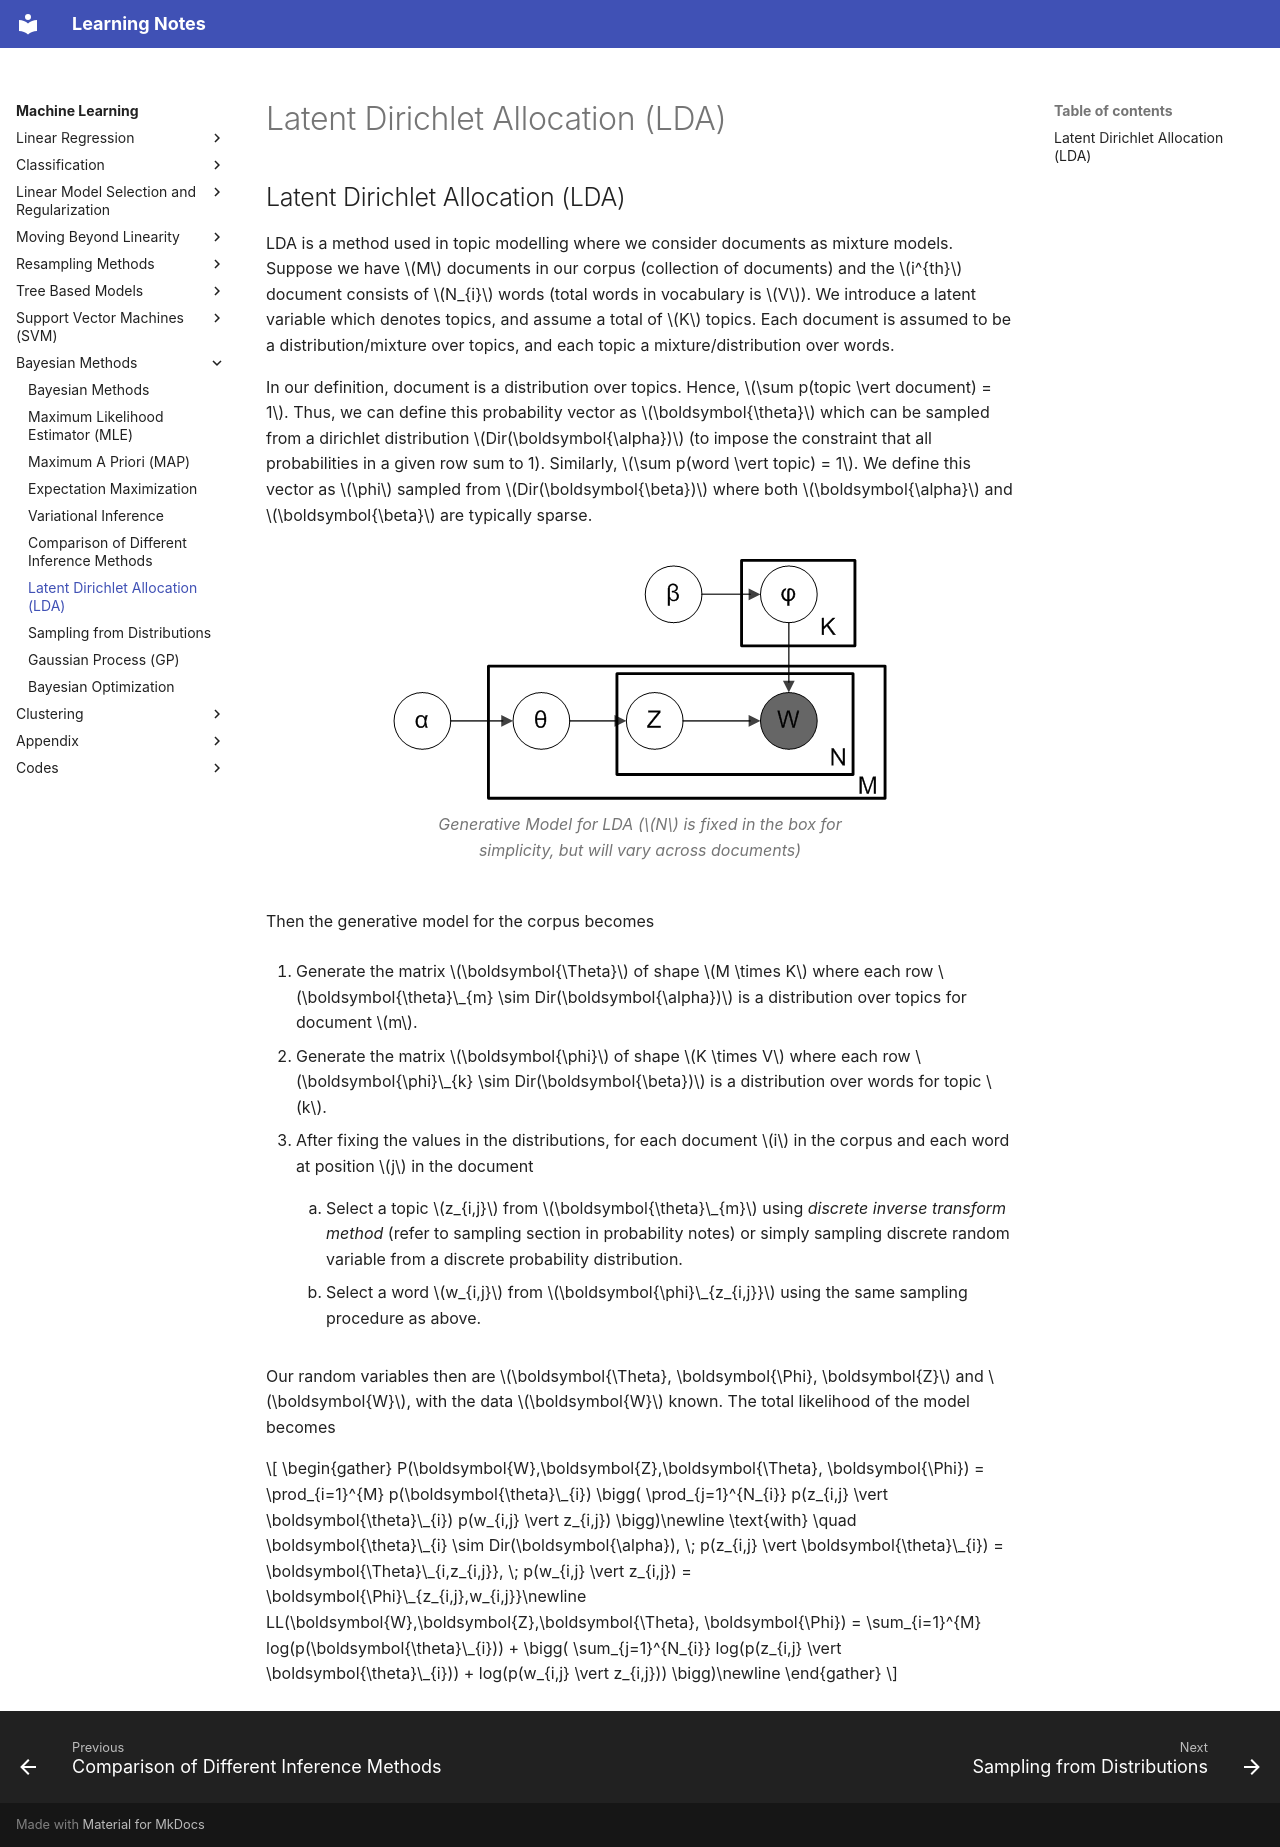

repository: DragonWarrior15/statistical-learning-notes · page: notes/machine_learning/chapters/bayesian_methods/lda.html · generator: mkdocs

# Latent Dirichlet Allocation (LDA)

## Latent Dirichlet Allocation (LDA)

LDA is a method used in topic modelling where we consider documents as mixture models. Suppose we have $M$ documents in our corpus (collection of documents) and the $i^{th}$ document consists of $N_{i}$ words (total words in vocabulary is $V$). We introduce a latent variable which denotes topics, and assume a total of $K$ topics. Each document is assumed to be a distribution/mixture over topics, and each topic a mixture/distribution over words.


In our definition, document is a distribution over topics. Hence, $\sum p(topic \vert document) = 1$. Thus, we can define this probability vector as $\boldsymbol{\theta}$ which can be sampled from a dirichlet distribution $Dir(\boldsymbol{\alpha})$ (to impose the constraint that all probabilities in a given row sum to 1). Similarly, $\sum p(word \vert topic) = 1$. We define this vector as $\phi$ sampled from $Dir(\boldsymbol{\beta})$ where both $\boldsymbol{\alpha}$ and $\boldsymbol{\beta}$ are typically sparse.

<figure class="notes-img">
  <img src="../../images/lda_1.png" alt="Generative Model for LDA (N is fixed in the box for simplicity, but will vary across documents)">
  <figcaption>Generative Model for LDA (\(N\) is fixed in the box for simplicity, but will vary across documents)</figcaption>
</figure>

Then the generative model for the corpus becomes

1.  Generate the matrix $\boldsymbol{\Theta}$ of shape $M \times K$ where each row $\boldsymbol{\theta}\_{m} \sim Dir(\boldsymbol{\alpha})$ is a distribution over topics for document $m$.

2.  Generate the matrix $\boldsymbol{\phi}$ of shape $K \times V$ where each row $\boldsymbol{\phi}\_{k} \sim Dir(\boldsymbol{\beta})$ is a distribution over words for topic $k$.

3.  After fixing the values in the distributions, for each document $i$ in the corpus and each word at position $j$ in the document

    1.  Select a topic $z_{i,j}$ from $\boldsymbol{\theta}\_{m}$ using _discrete inverse transform method_ (refer to sampling section in probability notes) or simply sampling discrete random variable from a discrete probability distribution.

    2.  Select a word $w_{i,j}$ from $\boldsymbol{\phi}\_{z_{i,j}}$ using the same sampling procedure as above.

Our random variables then are $\boldsymbol{\Theta}, \boldsymbol{\Phi}, \boldsymbol{Z}$ and $\boldsymbol{W}$, with the data $\boldsymbol{W}$ known. The total likelihood of the model becomes

$$
\begin{gather}
    P(\boldsymbol{W},\boldsymbol{Z},\boldsymbol{\Theta}, \boldsymbol{\Phi}) = \prod_{i=1}^{M} p(\boldsymbol{\theta}\_{i}) \bigg(  \prod_{j=1}^{N_{i}} p(z_{i,j} \vert \boldsymbol{\theta}\_{i}) p(w_{i,j} \vert z_{i,j}) \bigg)\newline
    \text{with} \quad \boldsymbol{\theta}\_{i} \sim Dir(\boldsymbol{\alpha}), \; p(z_{i,j} \vert \boldsymbol{\theta}\_{i}) = \boldsymbol{\Theta}\_{i,z_{i,j}}, \; p(w_{i,j} \vert z_{i,j}) = \boldsymbol{\Phi}\_{z_{i,j},w_{i,j}}\newline
    LL(\boldsymbol{W},\boldsymbol{Z},\boldsymbol{\Theta}, \boldsymbol{\Phi}) = \sum_{i=1}^{M} log(p(\boldsymbol{\theta}\_{i})) + \bigg(  \sum_{j=1}^{N_{i}} log(p(z_{i,j} \vert \boldsymbol{\theta}\_{i})) + log(p(w_{i,j} \vert z_{i,j})) \bigg)\newline
\end{gather}
$$
